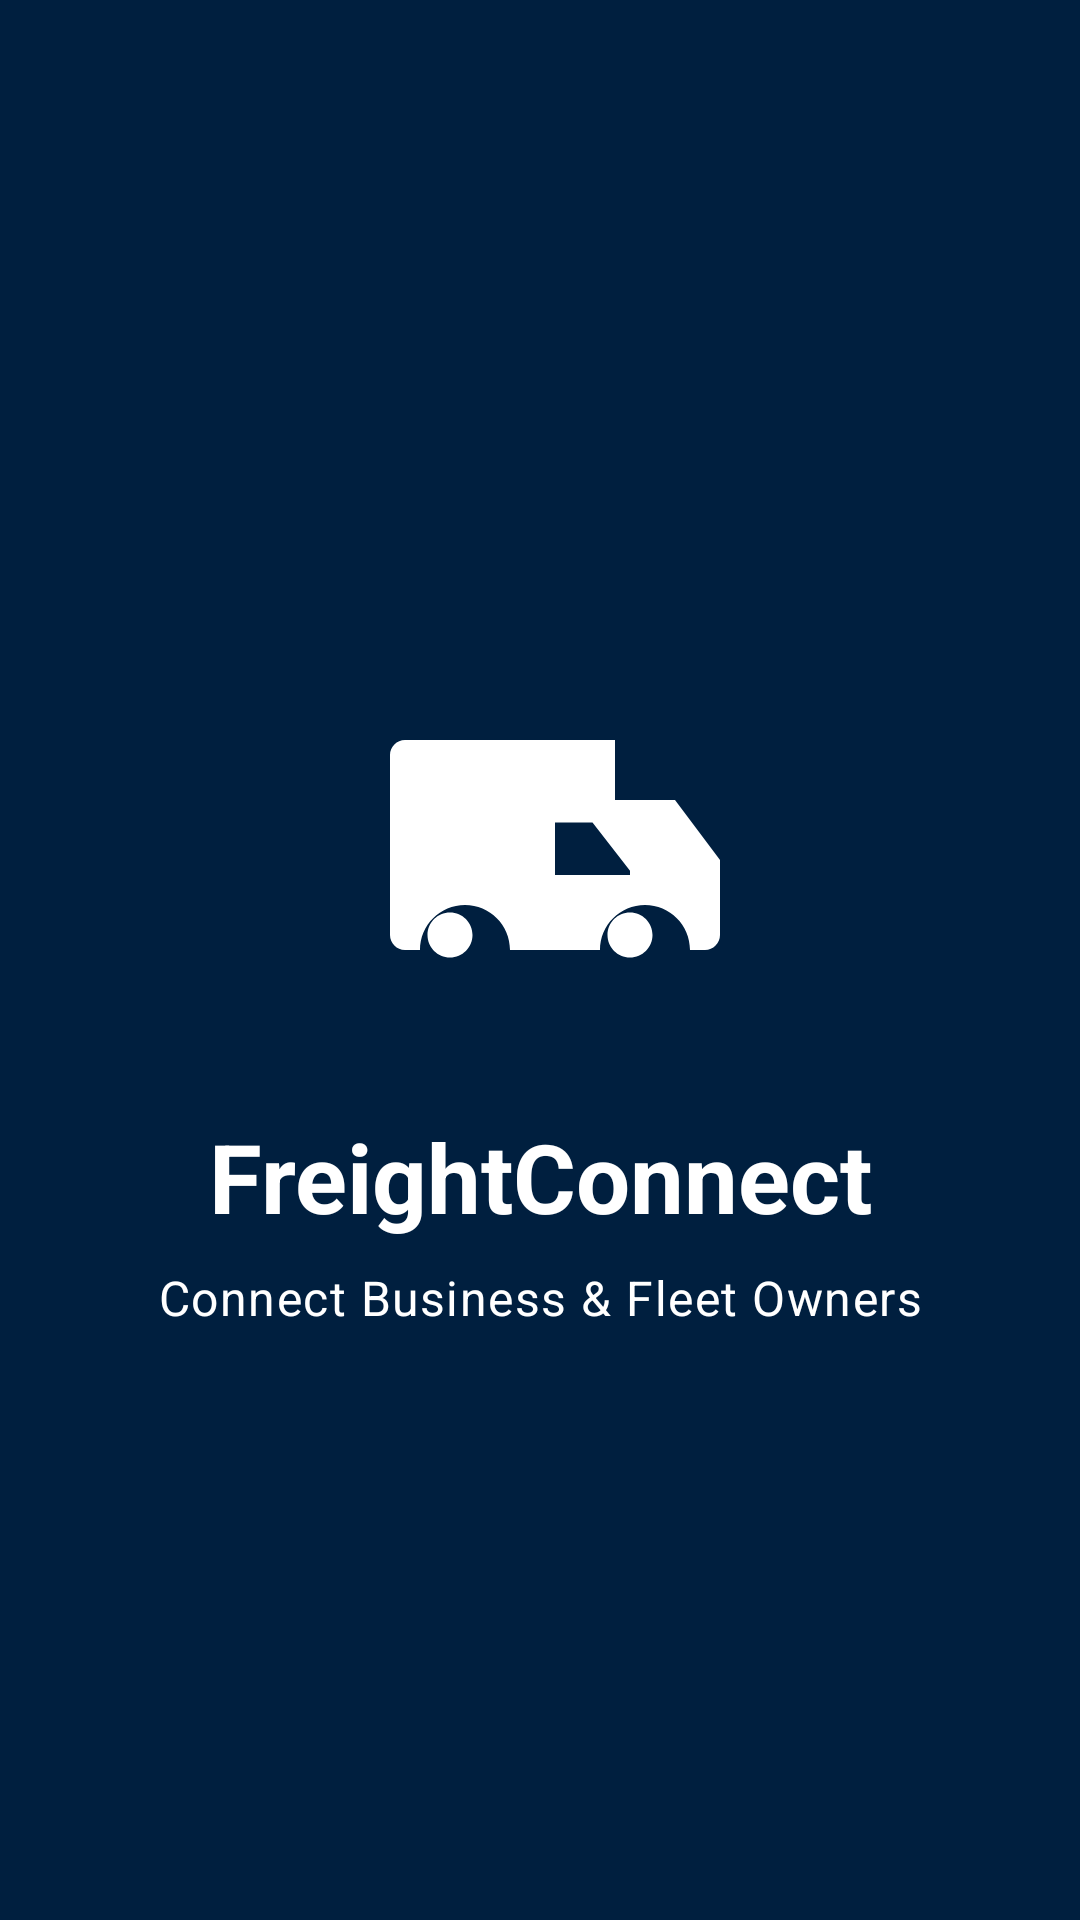

Here is an Android app screen rendered from its layout file. Give the layout XML and the strings, colors and styles it references.
<!-- AndroidManifest.xml: activity theme Theme.FreightConnect.Splash -->
<!-- res/layout/activity_splash.xml -->
<?xml version="1.0" encoding="utf-8"?>
<androidx.constraintlayout.widget.ConstraintLayout
    xmlns:android="http://schemas.android.com/apk/res/android"
    xmlns:app="http://schemas.android.com/apk/res-auto"
    android:layout_width="match_parent"
    android:layout_height="match_parent"
    android:background="@color/primary">

    <ImageView
        android:id="@+id/ivLogo"
        android:layout_width="120dp"
        android:layout_height="120dp"
        android:src="@drawable/ic_truck_logo"
        app:layout_constraintBottom_toTopOf="@id/tvAppName"
        app:layout_constraintEnd_toEndOf="parent"
        app:layout_constraintStart_toStartOf="parent"
        app:layout_constraintTop_toTopOf="parent"
        app:layout_constraintVertical_chainStyle="packed"
        app:tint="@android:color/white" />

    <TextView
        android:id="@+id/tvAppName"
        android:layout_width="wrap_content"
        android:layout_height="wrap_content"
        android:layout_marginTop="24dp"
        android:text="@string/app_name"
        android:textAppearance="@style/TextAppearance.Material3.HeadlineLarge"
        android:textColor="@android:color/white"
        android:textStyle="bold"
        app:layout_constraintBottom_toBottomOf="parent"
        app:layout_constraintEnd_toEndOf="parent"
        app:layout_constraintStart_toStartOf="parent"
        app:layout_constraintTop_toBottomOf="@id/ivLogo" />

    <TextView
        android:layout_width="wrap_content"
        android:layout_height="wrap_content"
        android:layout_marginTop="8dp"
        android:text="@string/app_tagline"
        android:textAppearance="@style/TextAppearance.Material3.BodyLarge"
        android:textColor="@android:color/white"
        app:layout_constraintEnd_toEndOf="parent"
        app:layout_constraintStart_toStartOf="parent"
        app:layout_constraintTop_toBottomOf="@id/tvAppName" />

</androidx.constraintlayout.widget.ConstraintLayout>
<!-- resources referenced by this layout -->
<resources>
  <color name="primary">#001F3F</color>
  <!-- drawable ic_truck_logo (drawable) -->
  <vector xmlns:android="http://schemas.android.com/apk/res/android"
      android:width="24dp"
      android:height="24dp"
      android:viewportWidth="24"
      android:viewportHeight="24">
      <path
          android:fillColor="#FF000000"
          android:pathData="M18,18.5c-0.83,0 -1.5,-0.67 -1.5,-1.5s0.67,-1.5 1.5,-1.5 1.5,0.67 1.5,1.5 -0.67,1.5 -1.5,1.5zM6,18.5c-0.83,0 -1.5,-0.67 -1.5,-1.5s0.67,-1.5 1.5,-1.5 1.5,0.67 1.5,1.5 -0.67,1.5 -1.5,1.5zM20,8h-3V4H3c-0.55,0 -1,0.45 -1,1v12c0,0.55 0.45,1 1,1h1c0,-1.66 1.34,-3 3,-3s3,1.34 3,3h6c0,-1.66 1.34,-3 3,-3s3,1.34 3,3h1c0.55,0 1,-0.45 1,-1v-5l-3,-4zM18,13h-5V9.5h2.5l2.5,3.21V13z"/>
  </vector>
  <string name="app_name">FreightConnect</string>
  <string name="app_tagline">Connect Business &amp; Fleet Owners</string>
  <style name="Theme.FreightConnect.Splash" parent="Theme.Material3.Light.NoActionBar">
          <item name="android:windowBackground">@color/primary</item>
          <item name="android:statusBarColor">@color/primary</item>
          <item name="android:navigationBarColor">@color/primary</item>
          <item name="android:windowLightStatusBar">false</item>
          <item name="android:windowLightNavigationBar">false</item>
      </style>
</resources>
